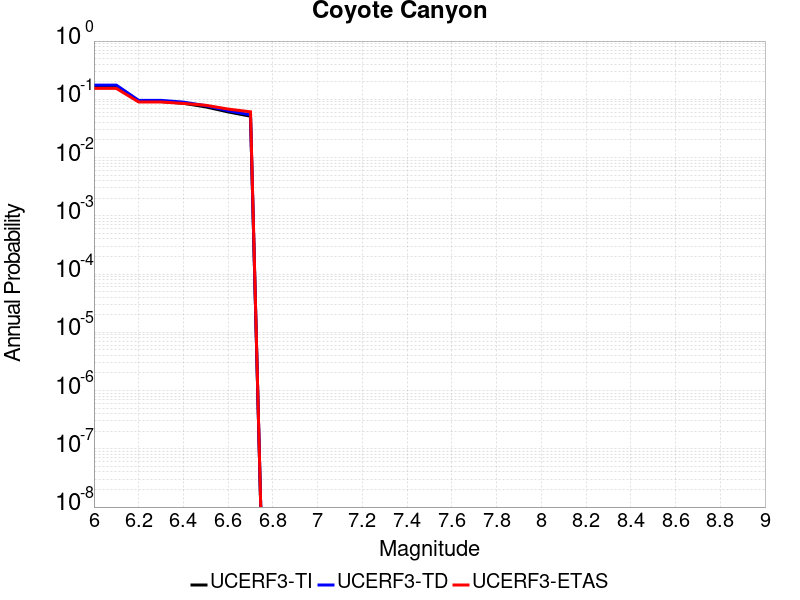

Values plotted in this chart, from the file beside it:
Magnitude, UCERF3-TI Prob, UCERF3-TD Prob, UCERF3-ETAS Prob
6.0, 0.1673, 0.1755, 0.154
6.1, 0.1673, 0.1755, 0.154
6.2, 0.09163, 0.09594, 0.09
6.3, 0.09163, 0.09594, 0.09
6.4, 0.08547, 0.08953, 0.085
6.5, 0.07405, 0.07764, 0.079
6.6, 0.06078, 0.06386, 0.068
6.7, 0.05131, 0.05404, 0.061
